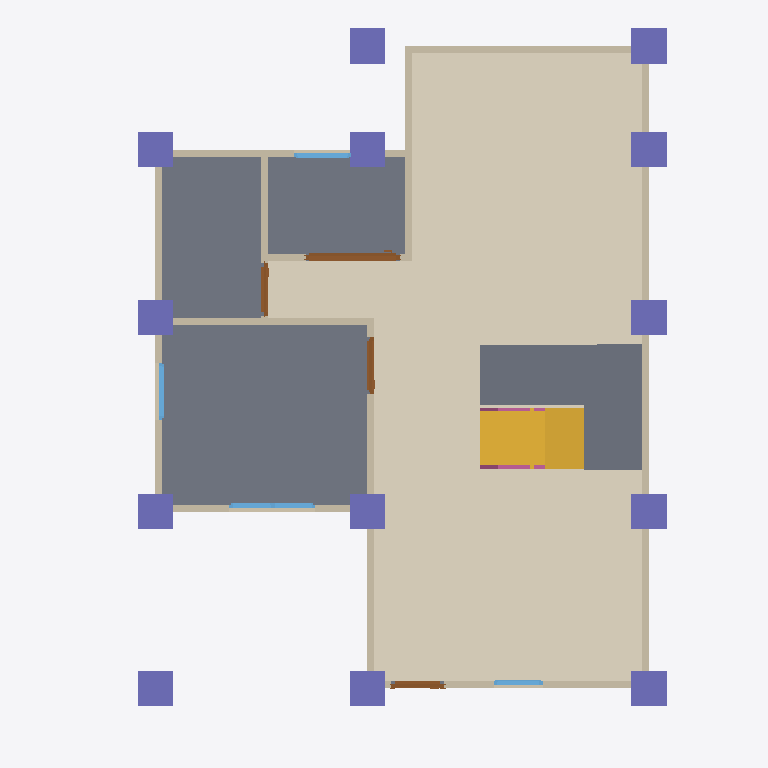
Plan cut of the same IFC building model at storey 'GF' (level 0.00 m, cut at 1.40 m), seen from above with north up, elements coloured by IFC class: 13 walls (beige), 13 columns (violet), 4 doors (brown), 4 windows (light blue), 3 slabs (grey), 2 railings (pink), 1 covering (cream), 1 stair flight (yellow). Cut surfaces are drawn darker.
Extent 10.0 m × 10.1 m × 7.1 m (x, y, z). Storeys (3): GF at 0.00 m; 2F at 3.00 m; Roof at 6.00 m. Elements (112): 30 IfcWall, 28 IfcColumn, 15 IfcBeam, 11 IfcRailing, 10 IfcDoor, 9 IfcWindow, 5 IfcSlab, 2 IfcStairFlight, 1 IfcCovering, 1 IfcRoof.

HEADER;
FILE_DESCRIPTION(('ViewDefinition[DesignTransferView]'),'2;1');
FILE_NAME('s05-activity.ifc','2026-10-07T15:13:21+08:00',(''),(''),'IfcOpenShell 0.8.5-post1','Bonsai 0.8.5-post1','Nobody');
FILE_SCHEMA(('IFC4'));
ENDSEC;
DATA;
#1=IFCPROJECT('1Vtc6nH5rE4xCTsgFeQ3w5',$,'My Project',$,$,$,$,(#10,#22),#5);
#27=IFCSITE('1$Fjf3lLPB4OvExBGcjlv0',$,'My Site',$,$,#50,$,$,$,$,$,$,$,$);
#33=IFCBUILDING('08eGIKvrf6_Bj4aFsPNp0S',$,'My Building',$,$,#56,$,$,$,$,$,$);
#39=IFCBUILDINGSTOREY('2qartLwbTCMxUZO3aRLixk',$,'GF',$,$,#62,$,$,$,$);
#92=IFCBUILDINGSTOREY('0HpModR058aBaAZeZiauJC',$,'2F',$,$,#5698,$,$,$,$);
#10927=IFCBUILDINGSTOREY('0FQiNgI3L1I9yQ1n_utSpo',$,'Roof',$,$,#10948,$,$,$,$);
#11383=IFCCOVERING('2HTgEy5$X7C8$3Xbe5o_tu',$,'Covering',$,$,#11406,#11397,$,$);
#1862=IFCSLAB('3yFqguBl9Boh$Hwv9J4juh',$,'Slab',$,$,#1870,#1877,$,$);
#11572=IFCSLAB('06W91WsJzAmgQFXVrKglTI',$,'Slab',$,$,#12098,#11587,$,$);
#12271=IFCSLAB('2f54CZvjz6v9SzuhrRb$Nv',$,'Slab',$,$,#12936,#12285,$,$);
#11453=IFCSTAIRFLIGHT('3UrUMwifP3tfO$h6KgP_v1',$,'StairFlight',$,$,#13824,#11462,$,8,7,0.22499999403953552,0.25,.STRAIGHT.);
#606=IFCWALL('2IL_eSJDv8lxU_76JS1C3D',$,'Wall',$,$,#1842,#612,$,$);
#899=IFCWALL('1pvZzIVrjEzgsXIexwPAbP',$,'Wall',$,$,#1084,#905,$,$);
#631=IFCWALL('3cjpxXq35168SulDblO2eg',$,'Wall',$,$,#776,#637,$,$);
#1301=IFCWALL('3Zws218$P4JA$AFmDM6OEr',$,'Wall',$,$,#1312,#1307,$,$);
#13906=IFCCOLUMN('0a3d8M5cXADxw78_DT9ba0',$,'Column',$,$,#13913,#13917,$,$);
#13884=IFCCOLUMN('3EMOWpqbf5MgITT_JymKsV',$,'Column',$,$,#13891,#13895,$,$);
#13994=IFCCOLUMN('1GxJz_3u953fx0_6ZgRAp7',$,'Column',$,$,#14069,#14005,$,$);
#14021=IFCCOLUMN('3iA6h8gob86umAA7kvq3J6',$,'Column',$,$,#14074,#14032,$,$);
#14043=IFCCOLUMN('1euCmL6vP7A8Dp4KPv52Xh',$,'Column',$,$,#14079,#14054,$,$);
#14200=IFCCOLUMN('2T9PStIMf4Sw3X$iqq2BS4',$,'Column',$,$,#14248,#14211,$,$);
#13861=IFCCOLUMN('1MsQcaHoz8Hw2du_KaYu20',$,'Column',$,$,#13869,#13873,$,$);
#13950=IFCCOLUMN('2Bmm1dylH0pwuQHCqpImiH',$,'Column',$,$,#13957,#13961,$,$);
#13972=IFCCOLUMN('0zpbfGUln8rxX2LoyVn9T0',$,'Column',$,$,#14020,#13983,$,$);
#14102=IFCCOLUMN('0zugITdMvDgx2VvddKcJ0p',$,'Column',$,$,#14128,#14113,$,$);
#13928=IFCCOLUMN('01cTSTpOPBWgMia4snKDSj',$,'Column',$,$,#13935,#13939,$,$);
#15280=IFCCOLUMN('11__dlBMz28RZZo4_Zk95O',$,'Column',$,$,#15306,#15291,$,$);
#14173=IFCCOLUMN('1gzbdJaCr04vXugUmOQoGJ',$,'Column',$,$,#14199,#14184,$,$);
#874=IFCWALL('0Il9ToIPjC49P7J8FFjRIM',$,'Wall',$,$,#885,#880,$,$);
#116=IFCWALL('1_j_adfiXEAAuwEn2Ep6AG',$,'Wall',$,$,#1823,#124,$,$);
#1238=IFCWALL('0CSoebChD6zQE_0HfWA_Uy',$,'Wall',$,$,#1249,#1244,$,$);
#924=IFCWALL('3JNSPHNvf5sOfgaQYmt3PQ',$,'Wall',$,$,#1116,#930,$,$);
#1276=IFCWALL('0T_Ex_OTr0buk8Rx3ts8ks',$,'Wall',$,$,#1287,#1282,$,$);
#3638=IFCDOOR('3ucJySbZbBnwsGr6AyA3S1',$,'Door',$,$,#3913,#3648,$,2.0,1.330927848815918,$,.SLIDING_TO_RIGHT.,$);
#1475=IFCWALL('0vBJMAqlr8R8lRMv$LJbWU',$,'Wall',$,$,#1517,#1481,$,$);
#849=IFCWALL('12T8uqdDb0rhAqLjyHoIHp',$,'Wall',$,$,#860,#855,$,$);
#1583=IFCWALL('1McC23buf8I8eEGV_2e6so',$,'Wall',$,$,#1746,#1589,$,$);
#4575=IFCWINDOW('3m8F7OdzDBHByk2Kx6vxl$',$,'Window',$,$,#5151,#4585,$,0.8999999761581421,1.224073052406311,$,.DOUBLE_PANEL_VERTICAL.,$);
#2475=IFCDOOR('3Rf3ot4Jv6LeoO4KkuCIS4',$,'Door',$,$,#2963,#2484,$,2.0,0.8045604228973389,$,.SINGLE_SWING_RIGHT.,$);
#1993=IFCDOOR('2HbrK36DH6AfPyC67A0pJJ',$,'Door',$,$,#3529,#2002,$,2.0,0.7480300664901733,$,$,$);
#3072=IFCDOOR('3ewMgR_lnCpfU9Uw2ZmaC1',$,'Door',$,$,#3514,#3080,$,2.0,0.7480300664901733,$,.SINGLE_SWING_LEFT.,$);
#1608=IFCWALL('35zHPdeU9AwfAjg_1Dbp8E',$,'Wall',$,$,#1791,#1614,$,$);
#5489=IFCWINDOW('1YlBpSLOrCrRVseA5oVuDl',$,'Window',$,$,#5807,#5499,$,0.8999999761581421,0.8128748536109924,$,.SINGLE_PANEL.,$);
#5233=IFCWINDOW('3IQo9i93v17urfHaOb_gB0',$,'Window',$,$,#5407,#5243,$,0.8999999761581421,0.8128749132156372,$,.SINGLE_PANEL.,$);
#12453=IFCRAILING('0iYNGzaNvA3PtDZ86klYu8',$,'Railing',$,'FRAMELESS_PANEL',#14534,#12462,$,.USERDEFINED.);
#3995=IFCWINDOW('1WV2fIgJf40PNwdRWsND7p',$,'Window',$,$,#4493,#4005,$,0.8999999761581421,0.7006973028182983,$,.SINGLE_PANEL.,$);
#12573=IFCRAILING('2Ib3cpVlj17uHZ2IhK0AC6',$,'Railing',$,'FRAMELESS_PANEL',#14539,#12586,$,.USERDEFINED.);
ENDSEC;
